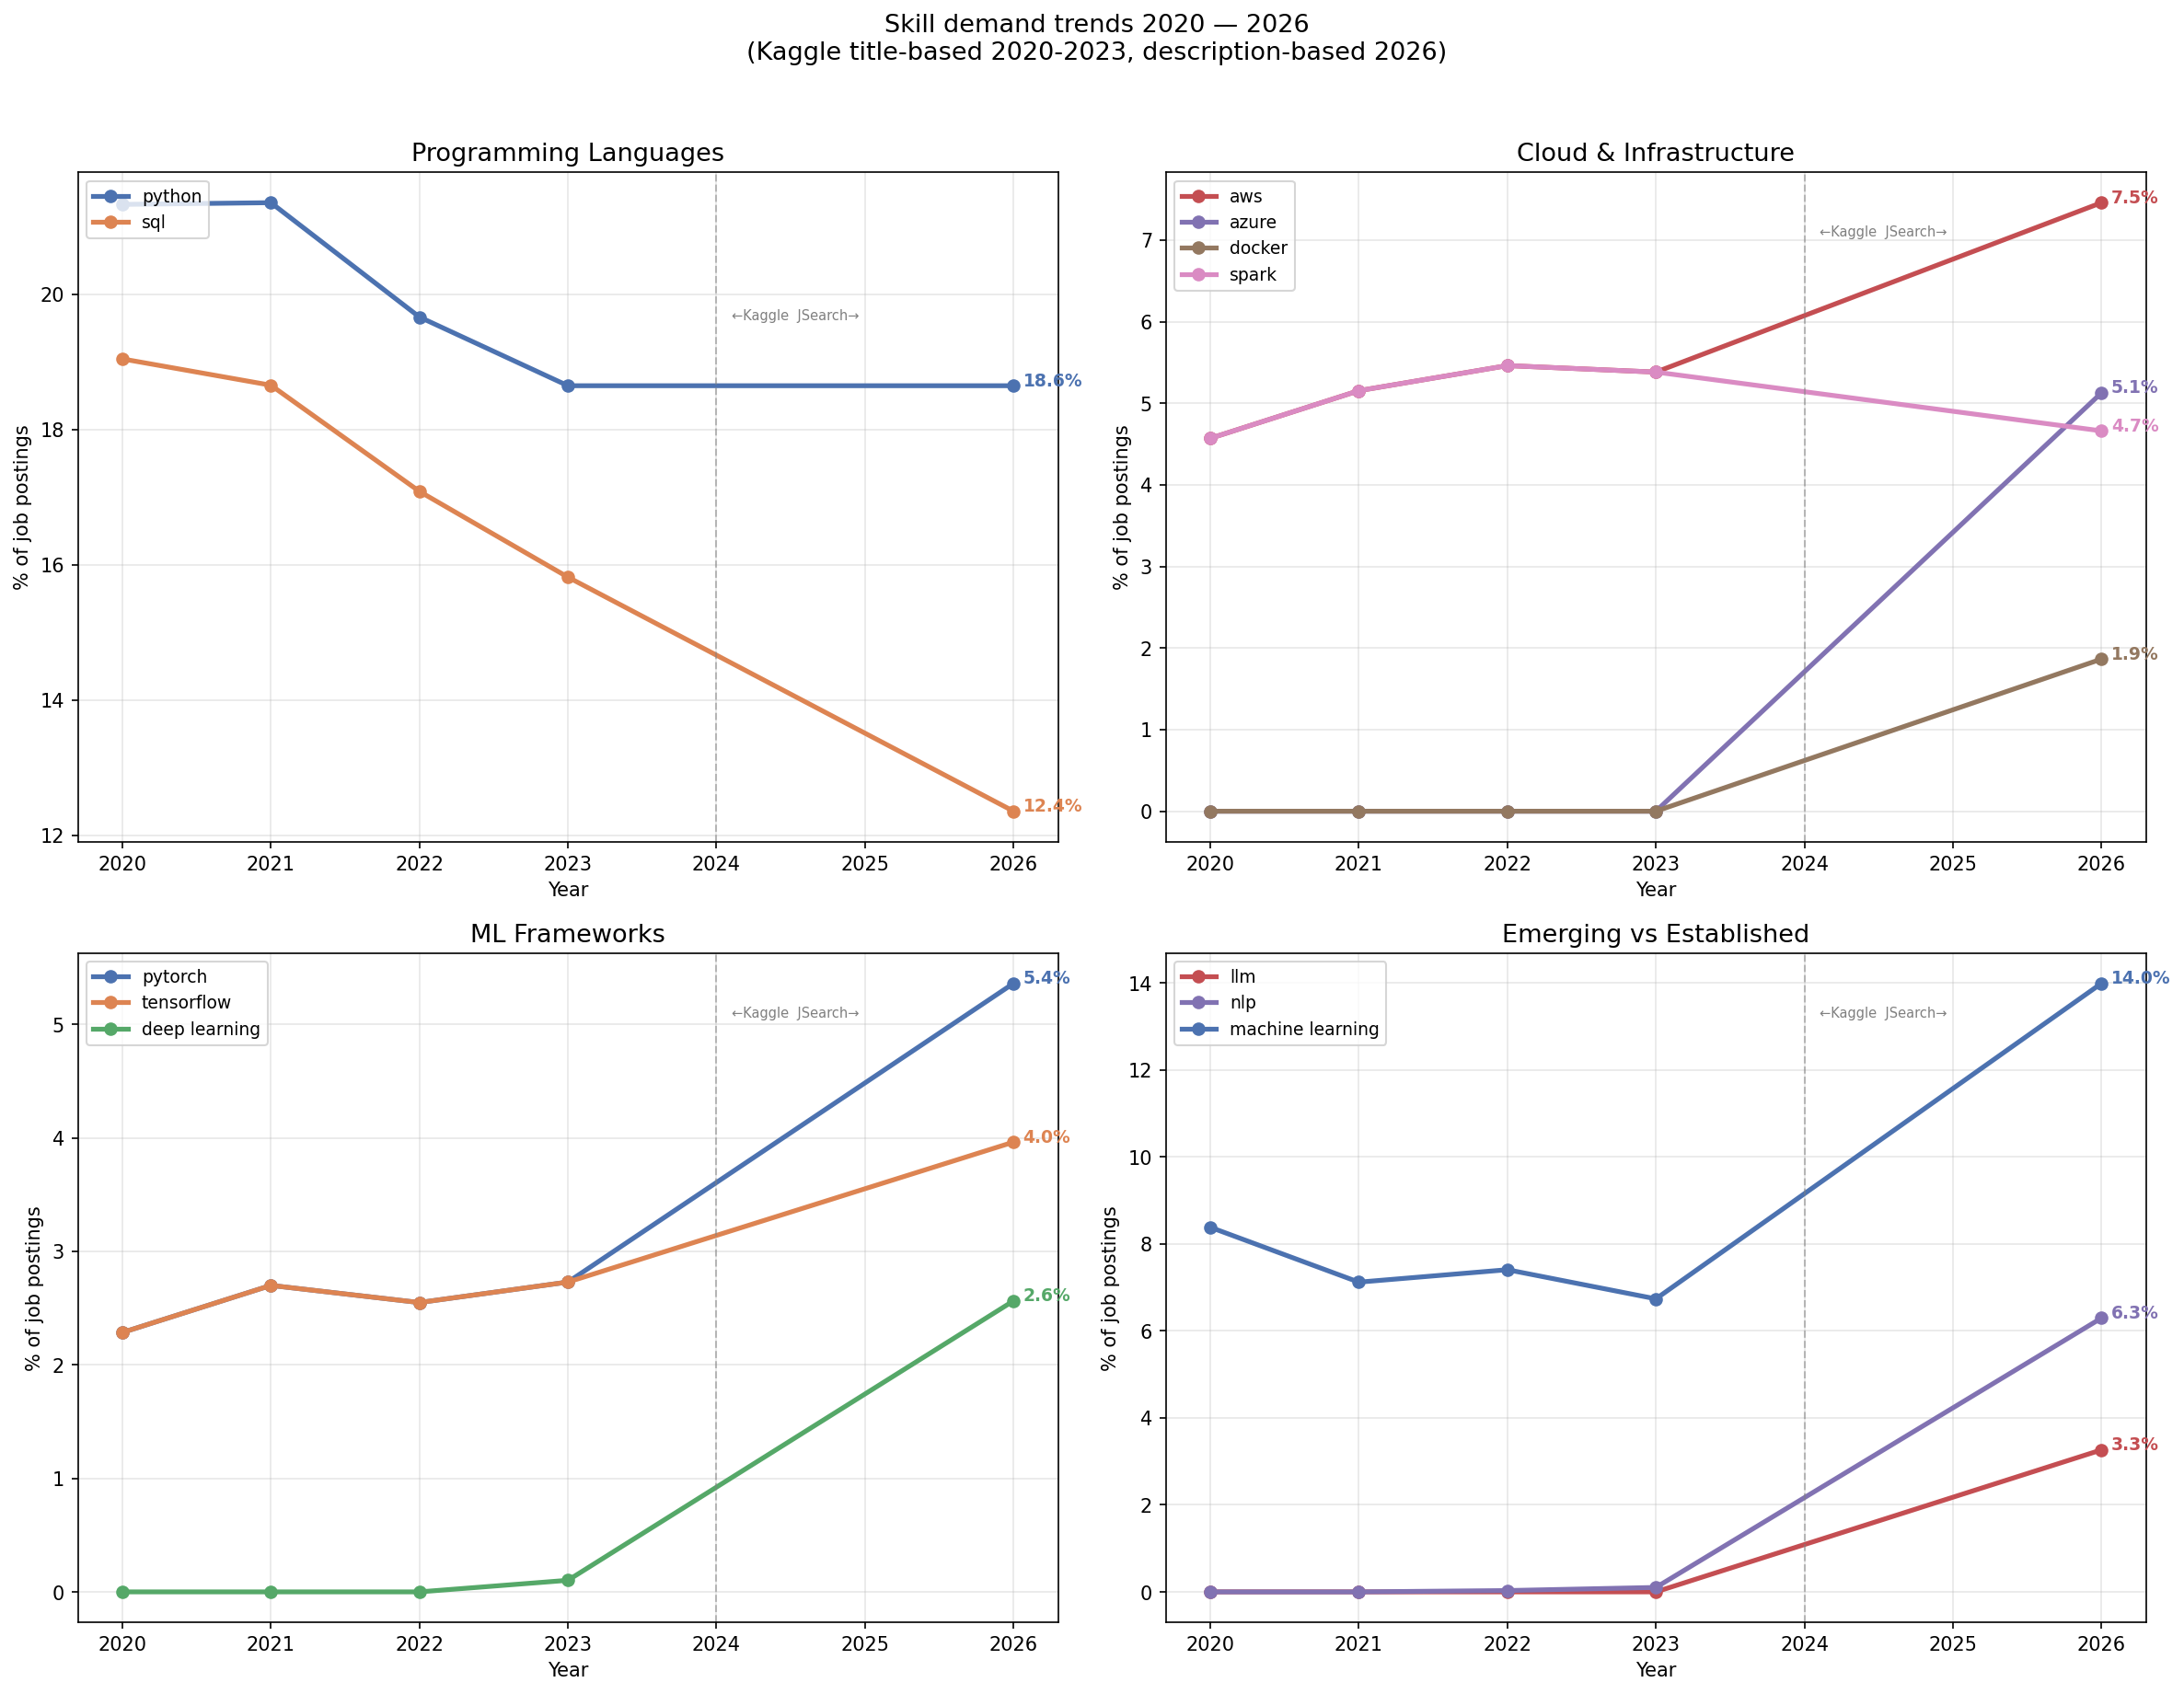

Source data for this figure (header and first rows):
, python, sql, machine learning, aws, pytorch, tensorflow, llm, spark, deep learning, nlp, azure, docker
2020, 21.33, 19.04, 8.38, 4.571, 2.285, 2.285, 0.0, 4.571, 0.0, 0.0, 0.0, 0.0
2021, 21.36, 18.66, 7.119, 5.155, 2.7, 2.7, 0.0, 5.155, 0.0, 0.0, 0.0, 0.0
2022, 19.66, 17.08, 7.404, 5.462, 2.549, 2.549, 0.0, 5.462, 0.0, 0.03035, 0.0, 0.0
2023, 18.65, 15.82, 6.735, 5.383, 2.73, 2.73, 0.0, 5.383, 0.102, 0.102, 0.0, 0.0
2026, 18.65, 12.35, 13.99, 7.459, 5.361, 3.963, 3.263, 4.662, 2.564, 6.294, 5.128, 1.865
